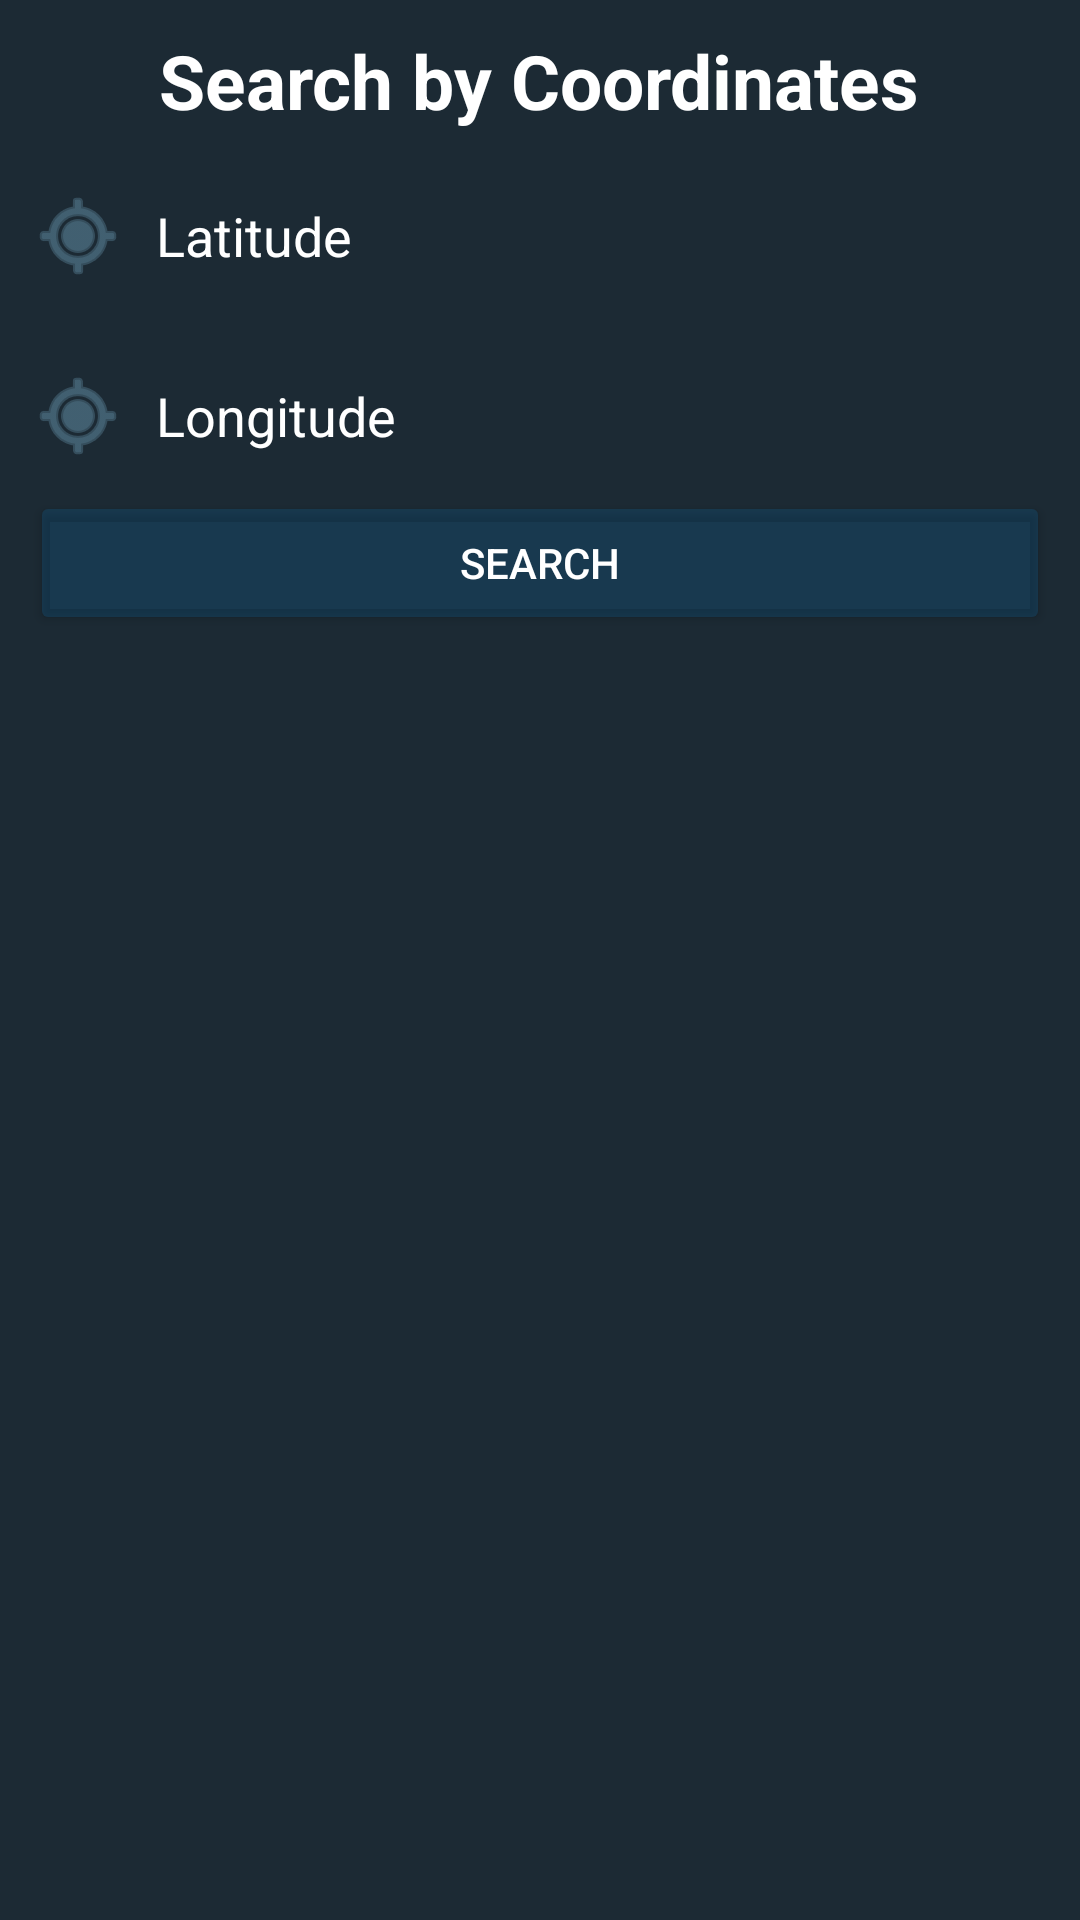

Write the Android layout XML for this screen, with the resource values it uses.
<!-- AndroidManifest.xml: application theme Theme.MyProject_Weather -->
<!-- res/layout/coordinates_search.xml -->
<?xml version="1.0" encoding="utf-8"?>
<LinearLayout xmlns:android="http://schemas.android.com/apk/res/android"
    xmlns:tools="http://schemas.android.com/tools"
    android:layout_width="match_parent"
    android:layout_height="match_parent"
    android:orientation="vertical"
    android:background="#1C2A34"
    android:layoutDirection="ltr"
    android:padding="10dp"
    tools:context=".MainActivity">
    <TextView
        android:layout_width="wrap_content"
        android:layout_height="wrap_content"
        android:text="Search by Coordinates"
        android:textStyle="bold"
        android:textSize="25dp"
        android:layout_gravity="center"
        android:textColor="@color/white"
        />

    <EditText
        android:id="@+id/latitude"
        android:layout_width="match_parent"
        android:layout_height="50dp"
        android:layout_marginTop="10dp"
        android:background="@android:color/transparent"
        android:drawableLeft="@android:drawable/ic_menu_mylocation"
        android:drawablePadding="10dp"
        android:drawableTint="#5A8399"
        android:hint="Latitude"
        android:imeOptions="actionSearch"
        android:inputType="text"
        android:textColor="@color/white"
        android:textColorHint="@color/white" />
    <EditText
        android:id="@+id/longitude"
        android:layout_width="match_parent"
        android:layout_height="50dp"
        android:imeOptions="actionSearch"
        android:inputType="text"
        android:layout_marginTop="10dp"
        android:background="@android:color/transparent"
        android:drawableLeft="@android:drawable/ic_menu_mylocation"
        android:drawablePadding="10dp"
        android:drawableTint="#5A8399"
        android:hint="Longitude"
        android:textColor="@color/white"
        android:textColorHint="@color/white" />
    <Button
        android:layout_width="match_parent"
        android:layout_height="wrap_content"
        android:text="Search"
        android:backgroundTint="#2205A0FF"
        android:id="@+id/btn_search_coord"
        android:textColor="@color/white"
        />

    <LinearLayout
        android:layout_width="match_parent"
        android:layout_height="match_parent"
        android:layout_marginTop="10dp"
        android:orientation="horizontal"
        android:gravity="center_vertical"
        android:padding="10dp">

        <LinearLayout
            android:layout_width="match_parent"
            android:layout_height="800px"
            android:background="@drawable/crcile"
            android:visibility="invisible"
            android:id="@+id/box_weather"
            android:orientation="vertical"
            >

            <LinearLayout
                android:layout_width="match_parent"
                android:layout_height="wrap_content"
                android:orientation="horizontal"
                android:paddingTop="10dp"

                >

                <ImageView
                    android:layout_width="100dp"
                    android:layout_height="100dp"
                    android:src="@drawable/d"
                    android:scaleType="fitXY"
                    android:id="@+id/weather_icon"

                    />
                <LinearLayout
                    android:layout_width="match_parent"
                    android:layout_height="match_parent"
                    android:orientation="vertical"
                    android:layout_gravity="center_horizontal|center_vertical"
                    android:gravity="center_vertical|center_horizontal"
                    >
                    <TextView
                        android:layout_width="match_parent"
                        android:layout_height="match_parent"
                        android:text="Cairo"
                        android:textColor="@color/white"
                        android:id="@+id/txt_name"
                        android:gravity="center"
                        android:textSize="20dp"
                        android:textStyle="bold"
                        android:layout_weight="1"
                        />

                    <TextView
                        android:id="@+id/txt_degree"
                        android:layout_width="match_parent"
                        android:layout_height="match_parent"
                        android:layout_weight="1"
                        android:gravity="center"
                        android:text="25 º"
                        android:textColor="@color/white"
                        android:textSize="40dp"
                        android:textStyle="bold" />


                </LinearLayout>

            </LinearLayout>

            <LinearLayout
                android:layout_width="match_parent"
                android:layout_height="match_parent"
                android:orientation="horizontal"
                android:layout_marginTop="20dp"

                >
                <LinearLayout
                    android:layout_width="match_parent"
                    android:layout_height="wrap_content"
                    android:layout_weight="1"
                    android:orientation="vertical"
                    android:layout_marginLeft="15dp"
                    >

                    <TextView
                        android:layout_width="wrap_content"
                        android:layout_height="wrap_content"
                        android:text="Wind speed :"
                        android:textColor="@color/white"
                        android:textSize="15dp"
                        android:textStyle="bold"

                        />


                    <TextView
                        android:layout_width="wrap_content"
                        android:layout_height="wrap_content"
                        android:text="Description :"
                        android:textColor="@color/white"
                        android:textSize="15dp"
                        android:textStyle="bold"

                        />

                    <TextView
                        android:layout_width="wrap_content"
                        android:layout_height="wrap_content"
                        android:text="Pressure :"
                        android:textColor="@color/white"
                        android:textSize="15dp"
                        android:textStyle="bold" />

                    <TextView
                        android:layout_width="wrap_content"
                        android:layout_height="wrap_content"
                        android:text="Humidity :"
                        android:textColor="@color/white"
                        android:textSize="15dp"
                        android:textStyle="bold" />

                    <TextView
                        android:layout_width="wrap_content"
                        android:layout_height="wrap_content"
                        android:text="Visibility :"
                        android:textColor="@color/white"
                        android:textSize="15dp"
                        android:textStyle="bold"

                        />

                    <TextView
                        android:layout_width="wrap_content"
                        android:layout_height="wrap_content"
                        android:text="Clouds :"
                        android:textColor="@color/white"
                        android:textSize="15dp"
                        android:textStyle="bold"


                        />
                    <TextView
                        android:layout_width="wrap_content"
                        android:layout_height="wrap_content"
                        android:text="Country :"
                        android:textColor="@color/white"
                        android:textStyle="bold"
                        android:textSize="15dp"

                        />
                </LinearLayout>

                <LinearLayout
                    android:layout_width="match_parent"
                    android:layout_height="wrap_content"
                    android:layout_weight="1"
                    android:orientation="vertical"
                    android:layout_marginRight="30dp"
                    >

                    <TextView
                        android:layout_width="match_parent"
                        android:layout_height="wrap_content"
                        android:text=""
                        android:textColor="@color/white"
                        android:id="@+id/txt_wind_speed"
                        android:textSize="15dp"
                        />
                    <TextView
                        android:layout_width="match_parent"
                        android:layout_height="wrap_content"
                        android:text=""
                        android:id="@+id/txt_description"
                        android:textColor="@color/white"
                        android:textSize="15dp"
                        />


                    <TextView
                        android:layout_width="match_parent"
                        android:layout_height="wrap_content"
                        android:text=""
                        android:id="@+id/txt_pressure"
                        android:textColor="@color/white"
                        android:textSize="15dp"
                        />



                    <TextView
                        android:layout_width="match_parent"
                        android:layout_height="wrap_content"
                        android:text=""
                        android:textColor="@color/white"
                        android:id="@+id/txt_humidity"
                        android:textSize="15dp"


                        />
                    <TextView
                        android:layout_width="match_parent"
                        android:layout_height="wrap_content"
                        android:text=""
                        android:textColor="@color/white"
                        android:id="@+id/txt_visibility"
                        android:textSize="15dp"

                        />

                    <TextView
                        android:layout_width="match_parent"
                        android:layout_height="wrap_content"
                        android:text=""
                        android:textColor="@color/white"
                        android:id="@+id/txt_clouds"
                        android:textSize="15dp"

                        />
                    <TextView
                        android:layout_width="match_parent"
                        android:layout_height="wrap_content"
                        android:text=""
                        android:textColor="@color/white"
                        android:id="@+id/txt_country"
                        android:textSize="15dp"

                        />
                </LinearLayout>
            </LinearLayout>
        </LinearLayout>
    </LinearLayout>
</LinearLayout>
<!-- resources referenced by this layout -->
<resources>
  <!-- drawable crcile (drawable) -->
  <?xml version="1.0" encoding="utf-8"?>
  <shape xmlns:android="http://schemas.android.com/apk/res/android" >
  
      <solid android:color="#7C52656C" />
      <corners android:radius="30dp" />
  
  </shape>
  <style name="Theme.MyProject_Weather" parent="Theme.MaterialComponents.Light.NoActionBar">
          
          <item name="colorPrimary">#A800B8D4</item>
          <item name="colorPrimaryVariant">#0091EA</item>
          <item name="colorOnPrimary">@color/white</item>
          
          <item name="colorSecondary">@color/teal_200</item>
          <item name="colorSecondaryVariant">@color/teal_700</item>
          <item name="colorOnSecondary">@color/black</item>
          
          <item name="android:statusBarColor" tools:targetApi="l">?attr/colorPrimaryVariant</item>
          
      </style>
  <!-- not gathered from this repository: default colours our renderer supplied (Android Studio template values) -->
  <color name="teal_200">#FF03DAC5</color>
  <color name="teal_700">#FF018786</color>
  <color name="black">#FF000000</color>
  <color name="white">#FFFFFFFF</color>
</resources>
